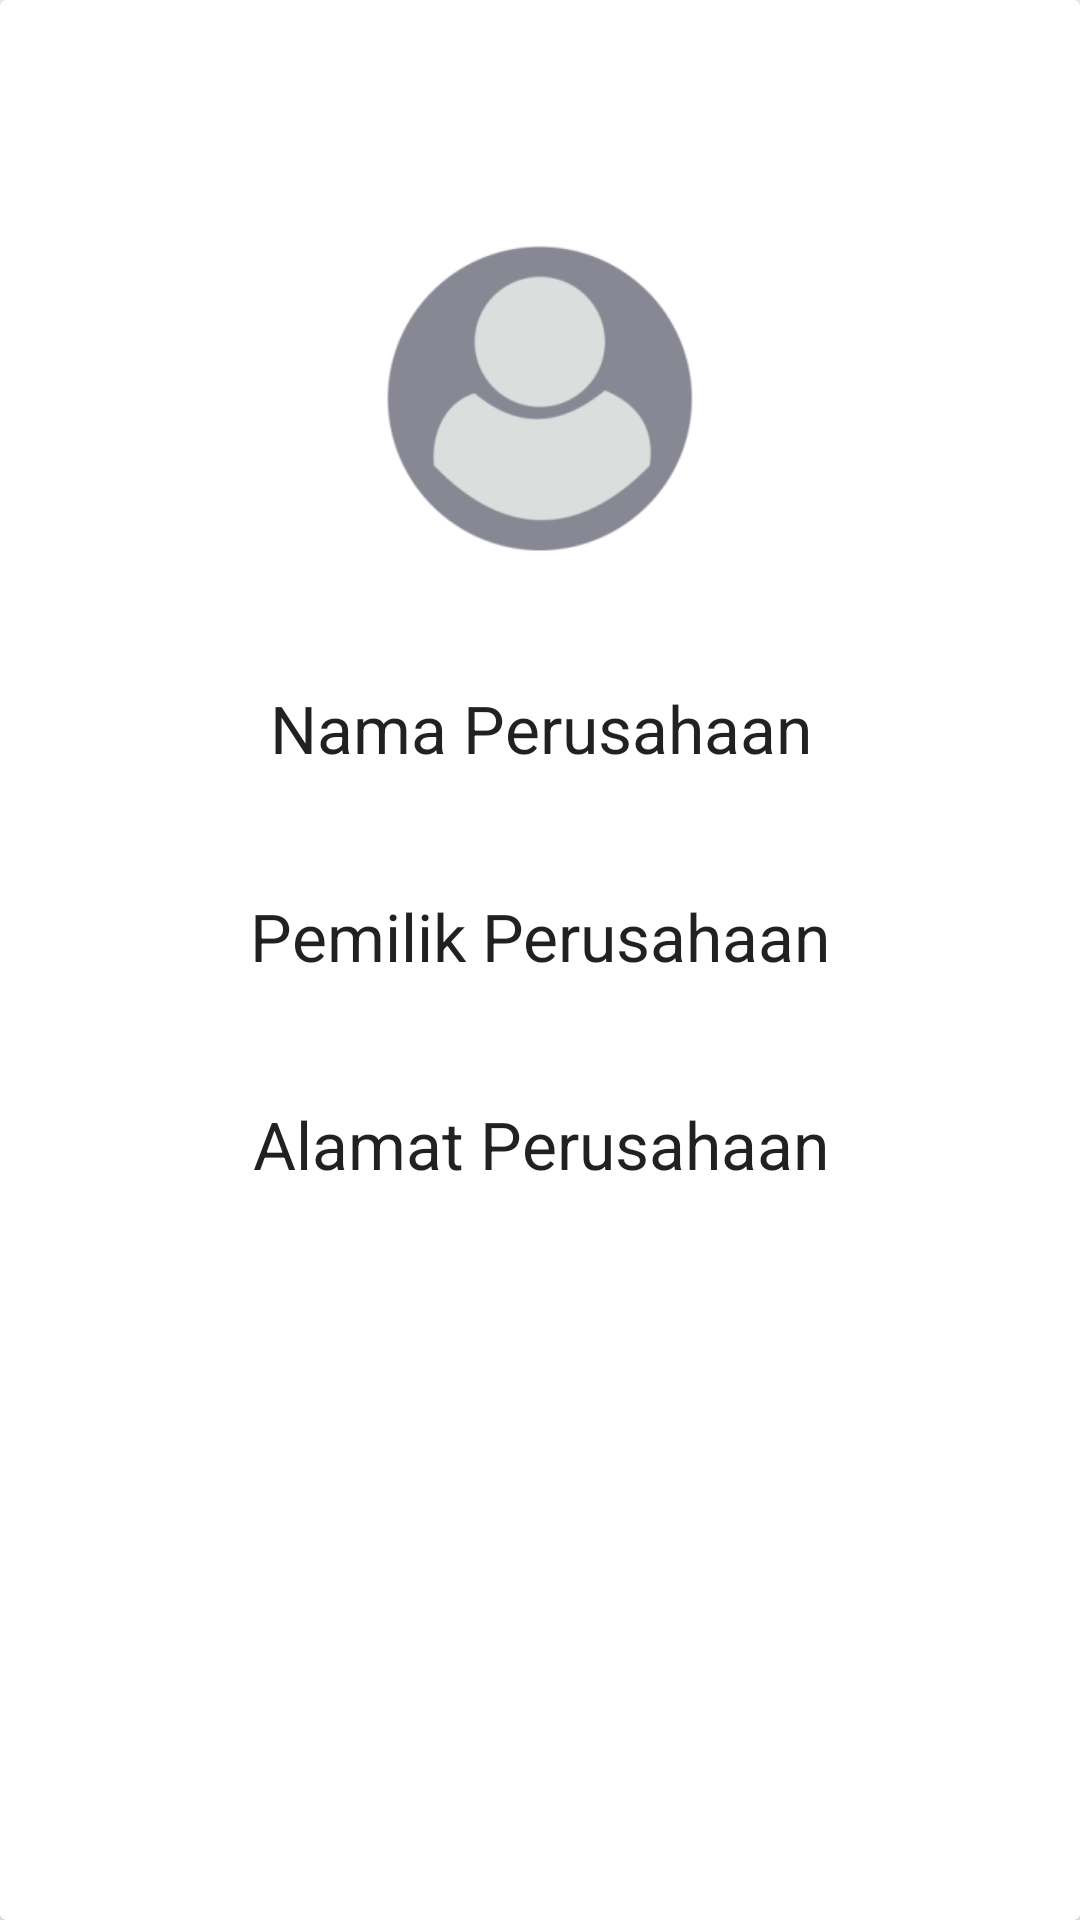

Reconstruct the res/layout file that produces this screen, plus the resources it refers to.
<!-- AndroidManifest.xml: application theme AppTheme -->
<!-- res/layout/perusahaan_item.xml -->
<?xml version="1.0" encoding="utf-8"?>
<androidx.cardview.widget.CardView xmlns:android="http://schemas.android.com/apk/res/android"
    android:layout_width="match_parent" android:layout_height="match_parent">

    <RelativeLayout
        android:layout_width="match_parent"
        android:layout_height="match_parent"
        android:padding="8dp">

        <ImageView
            android:id="@+id/ic_perusahaan"
            android:layout_marginTop="50dp"
            android:layout_width="wrap_content"
            android:layout_height="150dp"
            android:layout_alignParentStart="true"
            android:layout_alignParentEnd="true"
            android:src="@mipmap/ic_user_foreground"
            android:textAppearance="@style/TextAppearance.AppCompat.Large"/>

        <TextView
            android:id="@+id/nama_perusahaan"
            android:layout_alignParentStart="true"
            android:layout_alignParentEnd="true"
            android:layout_below="@id/ic_perusahaan"
            android:textAlignment="center"
            android:layout_width="wrap_content"
            android:layout_margin="20dp"
            android:text="Nama Perusahaan"
            android:layout_height="wrap_content"
            android:textAppearance="@style/TextAppearance.AppCompat.Large"/>

        <TextView
            android:id="@+id/pemilik_perusahaan"
            android:layout_width="wrap_content"
            android:layout_alignParentStart="true"
            android:layout_alignParentEnd="true"
            android:textAlignment="center"
            android:text="Pemilik Perusahaan"
            android:layout_margin="20dp"
            android:layout_below="@id/nama_perusahaan"
            android:layout_height="wrap_content"
            android:textAppearance="@style/TextAppearance.AppCompat.Large"/>

        <TextView
            android:id="@+id/alamat_perusahaan"
            android:layout_width="wrap_content"
            android:layout_height="wrap_content"
            android:textAlignment="center"
            android:layout_margin="20dp"
            android:text="Alamat Perusahaan"
            android:layout_alignParentStart="true"
            android:layout_alignParentEnd="true"
            android:layout_below="@id/pemilik_perusahaan"
            android:textAppearance="@style/TextAppearance.AppCompat.Large"/>

    </RelativeLayout>

</androidx.cardview.widget.CardView>
<!-- resources referenced by this layout -->
<resources>
  <!-- mipmap ic_user_foreground: png bitmap (mipmap-hdpi, 3807 bytes) -->
  <style name="AppTheme" parent="Theme.AppCompat.Light.DarkActionBar">
          
          <item name="colorPrimary">@color/headcolor</item>
          <item name="colorPrimaryDark">@color/colorPrimaryDark</item>
          <item name="colorAccent">@color/colorAccent</item>
      </style>
  <color name="headcolor">#888894</color>
  <color name="colorPrimaryDark">#00574B</color>
  <color name="colorAccent">#D81B60</color>
</resources>
